Run: headless pygame with SDL's dummy video driver; simulated clock (each Clock.tick advances the game by its frame time, no real sleeping); random seed 0; keys injected as events and as key.get_pressed() state; no mouse input.
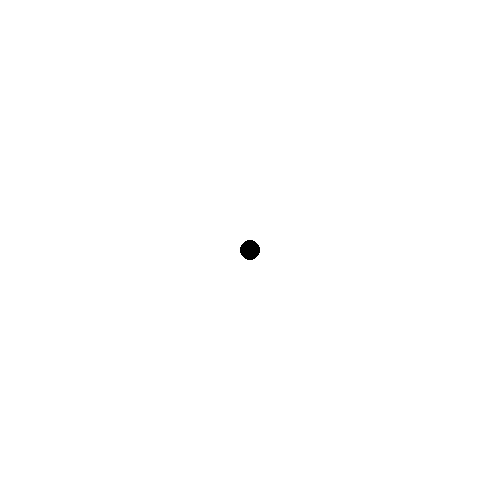
Frame 1 of 4 · flips 1–60 · no input
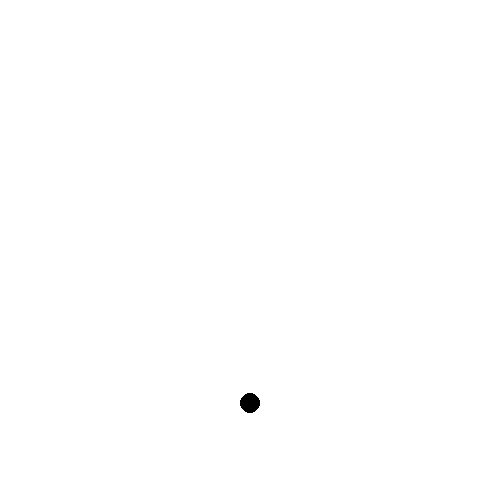
Frame 2 of 4 · flips 61–180 · tapped SPACE, RETURN · held RIGHT (→), D
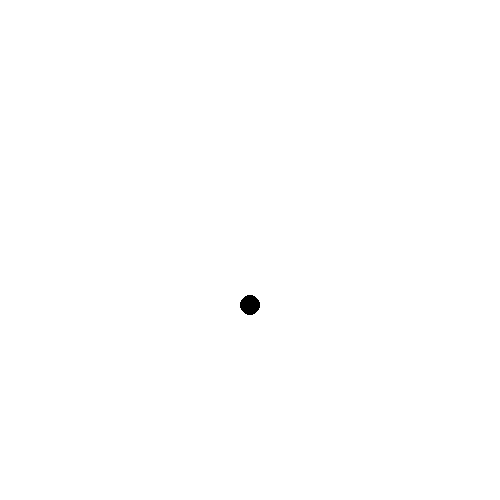
Frame 3 of 4 · flips 181–300 · held DOWN (↓), S
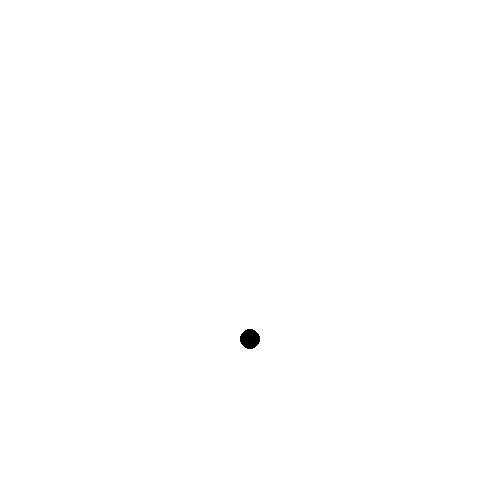
Frame 4 of 4 · flips 301–420 · held LEFT (←), A, UP (↑), W

The pygame program that drew these frames:

import pygame

# make circle using math formula and vectors

# OBJECT CLASSES
class Ball_Object:
	def __init__(self, x_pos, y_pos, radius, color):
		self.x_pos = x_pos
		self.y_pos = y_pos
		self.center = pygame.math.Vector2(self.x_pos, self.y_pos)
		self.radius = radius
		self.color = color
		self.gravity = 0.8
		self.velocity = 10
		self.activate = False

	def drawObject(self, surface):
		pygame.draw.circle(surface, self.color, self.center, self.radius)

		print(self.center[1])

	def moveObject(self):
		self.velocity += self.gravity
		self.center[1] += self.velocity

		if self.center[1] >= (480 - self.radius):
			self.velocity = -self.velocity

# INITIALIZE
pygame.init()

# CLOCK
clock = pygame.time.Clock()

# SCREEN
screen = pygame.display.set_mode((500, 500))
pygame.display.set_caption("Bouncing Ball")

# BALL
ball = Ball_Object(250, 250, 10, "black")

# GAME LOOP
running = True

while running:
	for event in pygame.event.get():
		if event.type == pygame.QUIT:
			running = False

		if event.type == pygame.KEYDOWN:
			if event.key == pygame.K_SPACE:
				ball.activate = True
		
	
	screen.fill("white")

	# MOVEMENT
	if ball.activate == True:
		ball.moveObject()

	# DRAW
	ball.drawObject(screen)

	pygame.display.flip()

	clock.tick(60)

pygame.quit()
